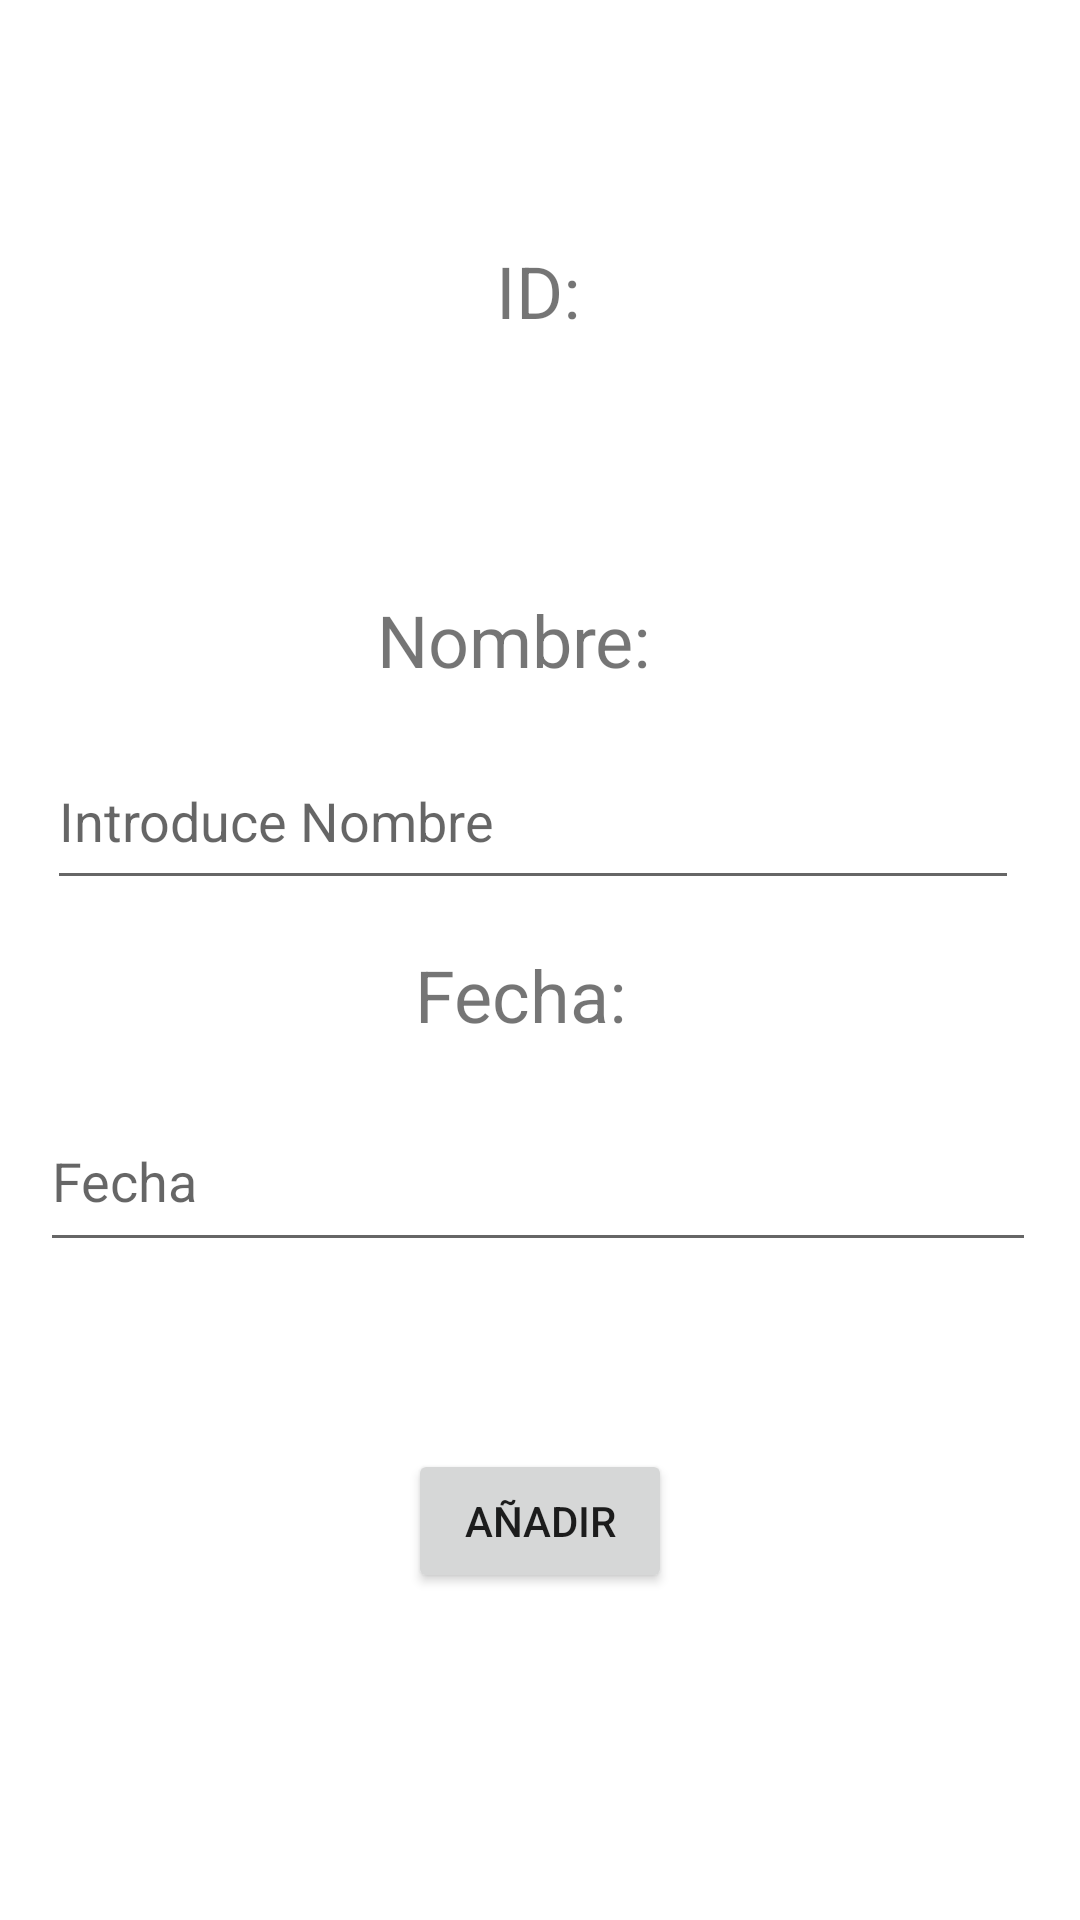

The Android layout XML behind this screen, and the referenced resources:
<!-- AndroidManifest.xml: application theme Theme.PostDeleteApi -->
<!-- res/layout/insercion.xml -->
<?xml version="1.0" encoding="utf-8"?>
<androidx.constraintlayout.widget.ConstraintLayout xmlns:android="http://schemas.android.com/apk/res/android"
    xmlns:app="http://schemas.android.com/apk/res-auto"
    xmlns:tools="http://schemas.android.com/tools"
    android:layout_width="match_parent"
    android:layout_height="match_parent">

    <TextView
        android:id="@+id/tvIDPelicula"
        android:layout_width="wrap_content"
        android:layout_height="wrap_content"
        android:text="ID:"
        android:textSize="24sp"
        app:layout_constraintBottom_toBottomOf="parent"
        app:layout_constraintEnd_toEndOf="parent"
        app:layout_constraintHorizontal_bias="0.498"
        app:layout_constraintStart_toStartOf="parent"
        app:layout_constraintTop_toTopOf="parent"
        app:layout_constraintVertical_bias="0.133" />

    <TextView
        android:id="@+id/tvNombrePelicula"
        android:layout_width="wrap_content"
        android:layout_height="wrap_content"
        android:text="Nombre:"
        android:textSize="24sp"
        app:layout_constraintBottom_toBottomOf="parent"
        app:layout_constraintEnd_toEndOf="parent"
        app:layout_constraintHorizontal_bias="0.468"
        app:layout_constraintStart_toStartOf="parent"
        app:layout_constraintTop_toTopOf="parent"
        app:layout_constraintVertical_bias="0.324" />

    <TextView
        android:id="@+id/tvFechaPelicula"
        android:layout_width="wrap_content"
        android:layout_height="wrap_content"
        android:text="Fecha:"
        android:textSize="24sp"
        app:layout_constraintBottom_toBottomOf="parent"
        app:layout_constraintEnd_toEndOf="parent"
        app:layout_constraintHorizontal_bias="0.478"
        app:layout_constraintStart_toStartOf="parent"
        app:layout_constraintTop_toTopOf="parent"
        app:layout_constraintVertical_bias="0.519" />

    <EditText
        android:id="@+id/editTextDate"
        android:layout_width="332dp"
        android:layout_height="57dp"
        android:ems="10"
        android:hint="Fecha"
        android:inputType="date"
        app:layout_constraintBottom_toBottomOf="parent"
        app:layout_constraintEnd_toEndOf="parent"
        app:layout_constraintHorizontal_bias="0.481"
        app:layout_constraintStart_toStartOf="parent"
        app:layout_constraintTop_toTopOf="parent"
        app:layout_constraintVertical_bias="0.624" />

    <EditText
        android:id="@+id/editTextTextPersonName"
        android:layout_width="324dp"
        android:layout_height="56dp"
        android:ems="10"
        android:hint="Introduce Nombre"
        android:inputType="textPersonName"
        app:layout_constraintBottom_toBottomOf="parent"
        app:layout_constraintEnd_toEndOf="parent"
        app:layout_constraintHorizontal_bias="0.437"
        app:layout_constraintStart_toStartOf="parent"
        app:layout_constraintTop_toTopOf="parent"
        app:layout_constraintVertical_bias="0.418" />

    <Button
        android:id="@+id/btAniadir"
        android:layout_width="wrap_content"
        android:layout_height="wrap_content"
        android:text="AÑADIR"
        app:layout_constraintBottom_toBottomOf="parent"
        app:layout_constraintEnd_toEndOf="parent"
        app:layout_constraintStart_toStartOf="parent"
        app:layout_constraintTop_toTopOf="parent"
        app:layout_constraintVertical_bias="0.816" />

    <TextView
        android:id="@+id/tvIDPeliculaCoger"
        android:layout_width="304dp"
        android:layout_height="50dp"
        android:textAlignment="center"
        android:textSize="24sp"
        app:layout_constraintBottom_toBottomOf="parent"
        app:layout_constraintEnd_toEndOf="parent"
        app:layout_constraintHorizontal_bias="0.461"
        app:layout_constraintStart_toStartOf="parent"
        app:layout_constraintTop_toTopOf="parent"
        app:layout_constraintVertical_bias="0.22" />
</androidx.constraintlayout.widget.ConstraintLayout>
<!-- resources referenced by this layout -->
<resources>
  <style name="Theme.PostDeleteApi" parent="Theme.MaterialComponents.DayNight.DarkActionBar">
          
          <item name="colorPrimary">@color/purple_500</item>
          <item name="colorPrimaryVariant">@color/purple_700</item>
          <item name="colorOnPrimary">@color/white</item>
          
          <item name="colorSecondary">@color/teal_200</item>
          <item name="colorSecondaryVariant">@color/teal_700</item>
          <item name="colorOnSecondary">@color/black</item>
          
          <item name="android:statusBarColor">?attr/colorPrimaryVariant</item>
          
      </style>
  <!-- not gathered from this repository: default colours our renderer supplied (Android Studio template values) -->
  <color name="purple_500">#FF6200EE</color>
  <color name="purple_700">#FF3700B3</color>
  <color name="teal_200">#FF03DAC5</color>
  <color name="teal_700">#FF018786</color>
  <color name="black">#FF000000</color>
  <color name="white">#FFFFFFFF</color>
</resources>
